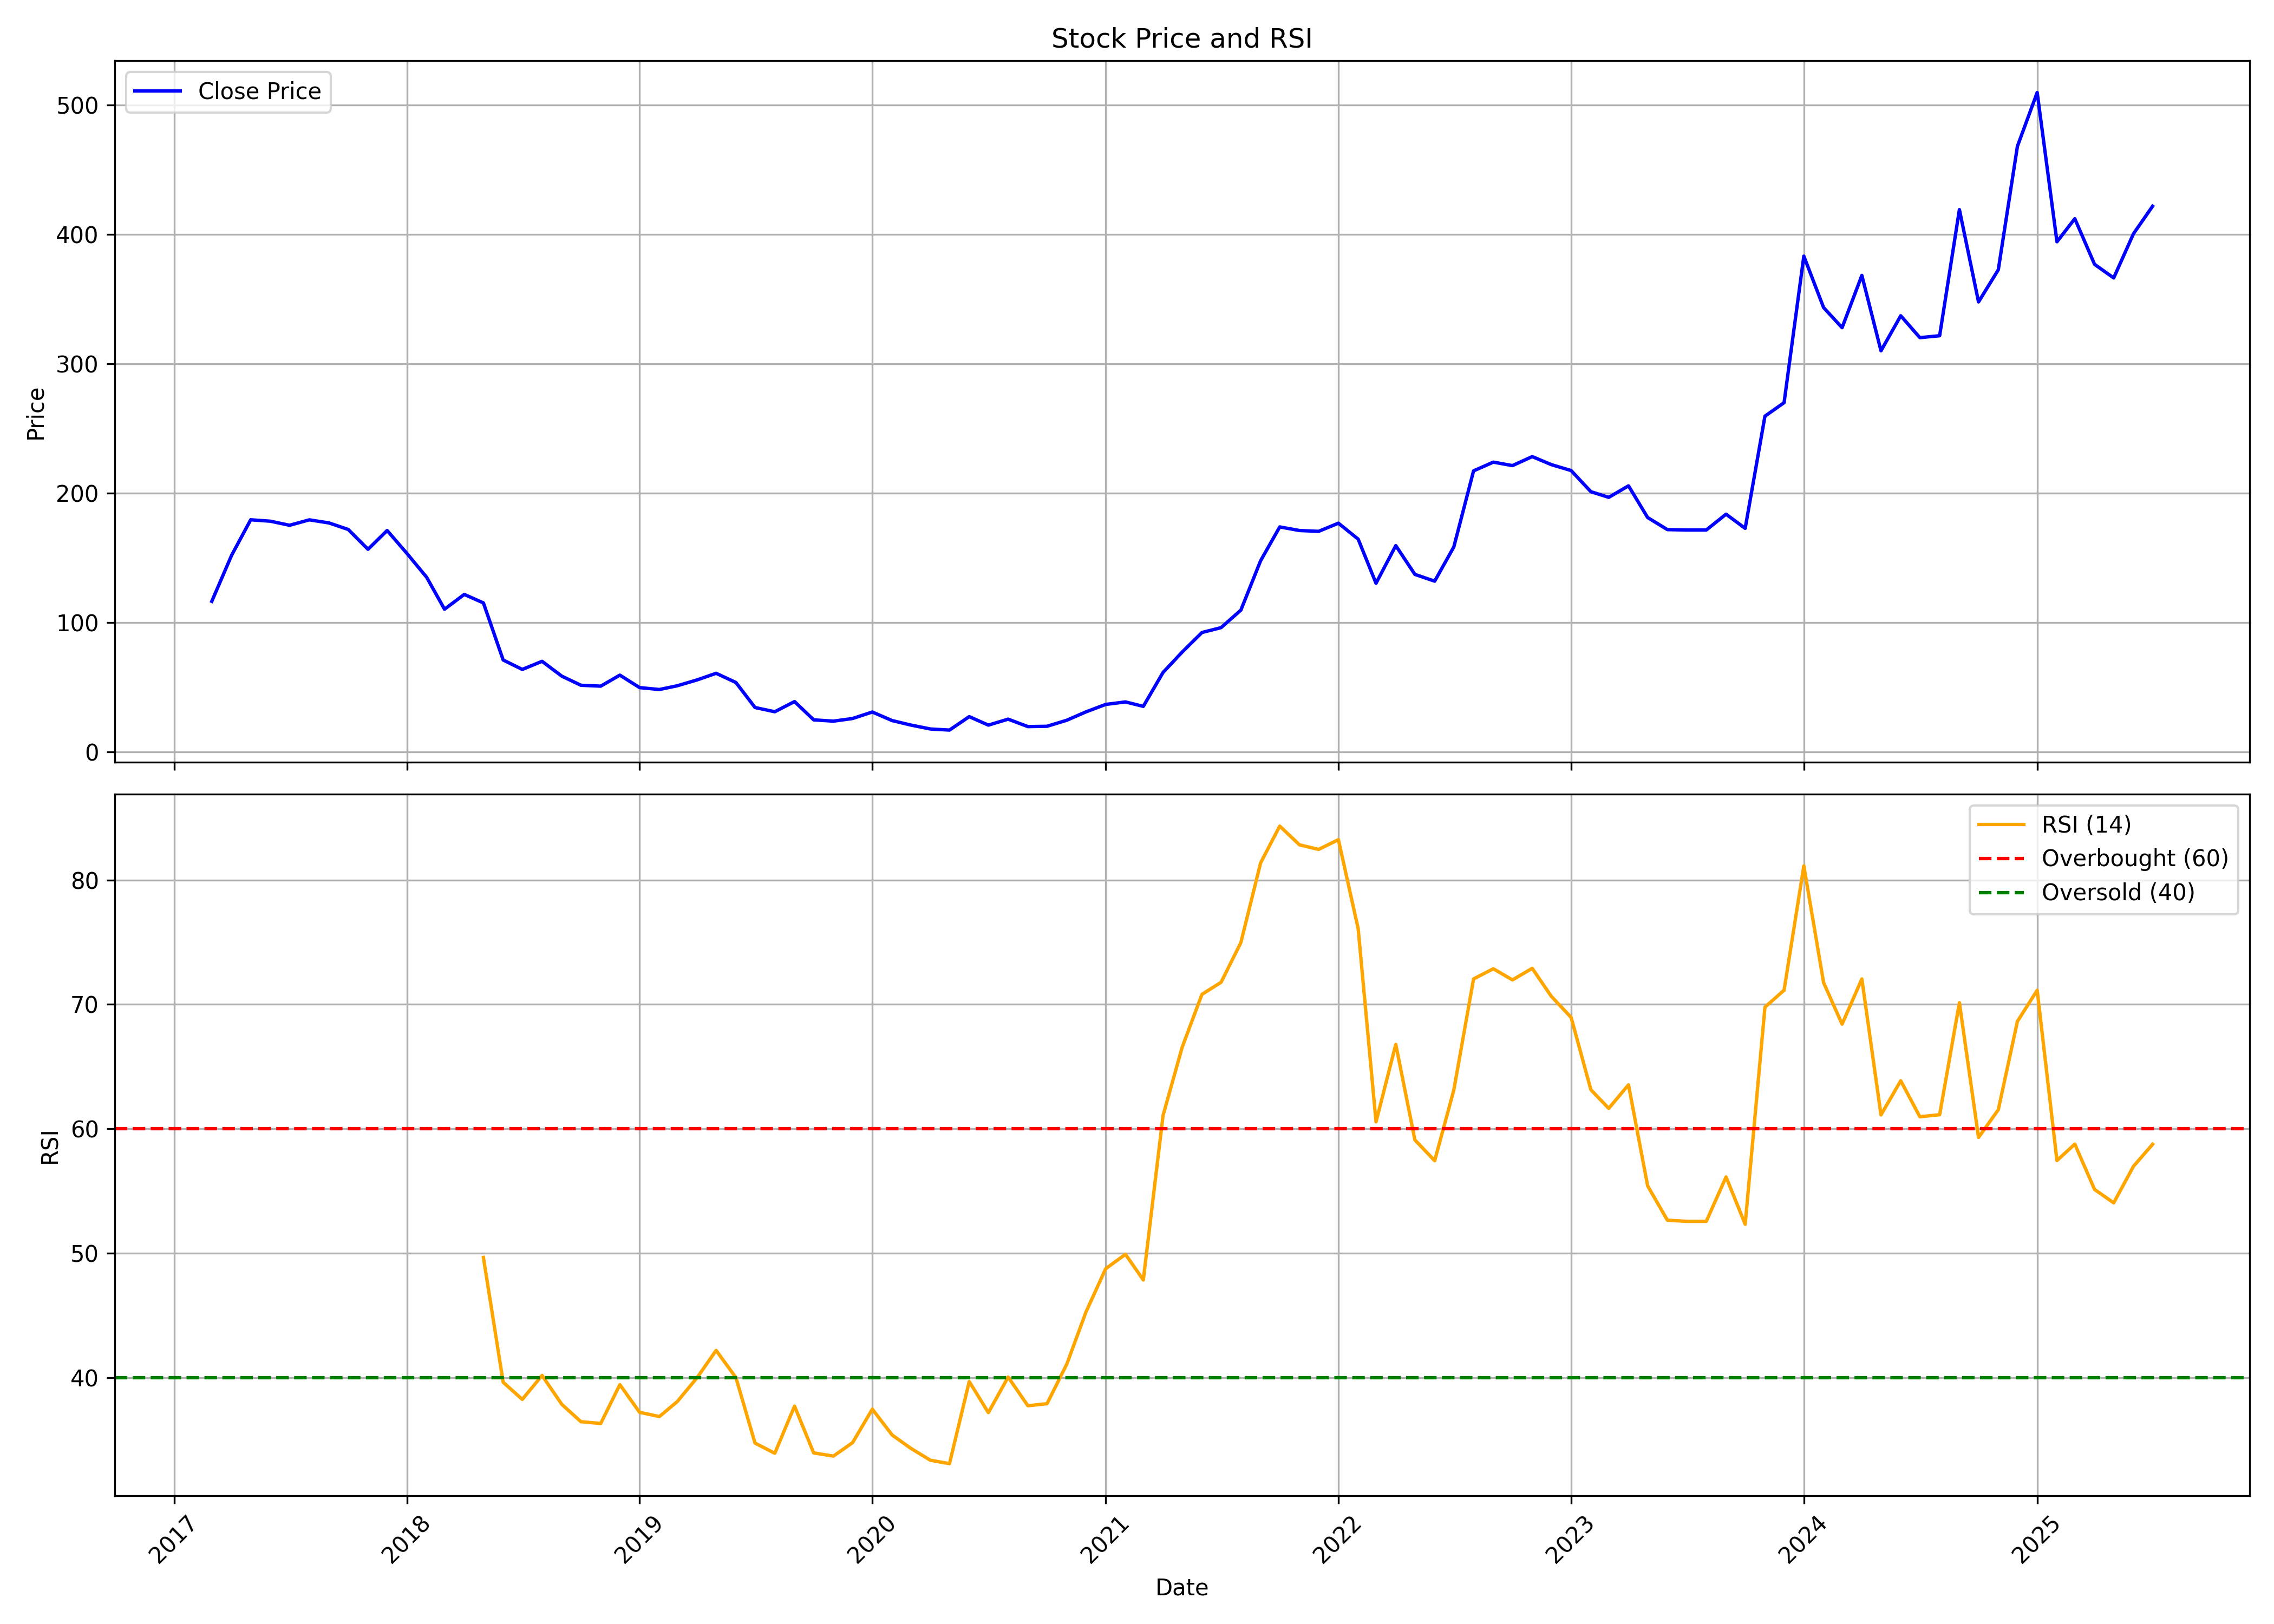

The table this chart was drawn from, first rows:
, date, symbol, open, high, low, close, volume, rsi
0, 2017-03-01, ARIHANTSUP, 101.6, 119, 96.76, 116.5, 1854049, 
1, 2017-04-01, ARIHANTSUP, 118.5, 155.7, 114.2, 152, 13622159, 
2, 2017-05-01, ARIHANTSUP, 152, 185.9, 145.1, 179.5, 14797079, 
3, 2017-06-01, ARIHANTSUP, 179.9, 194.4, 174.2, 178.4, 14020064, 
4, 2017-07-01, ARIHANTSUP, 179.7, 202, 174.2, 175.3, 11158560, 
5, 2017-08-01, ARIHANTSUP, 175.6, 184.6, 145.1, 179.5, 9746233, 
6, 2017-09-01, ARIHANTSUP, 180.9, 188.2, 168.9, 177.1, 9961928, 
7, 2017-10-01, ARIHANTSUP, 178.1, 182.9, 138.4, 172, 8761994, 
8, 2017-11-01, ARIHANTSUP, 173.5, 175, 149.9, 156.7, 4630508, 
9, 2017-12-01, ARIHANTSUP, 154.7, 178.5, 135.2, 171.2, 4305184, 
10, 2018-01-01, ARIHANTSUP, 172.6, 186.8, 148.9, 153.5, 3597575, 
11, 2018-02-01, ARIHANTSUP, 155.6, 169.1, 128.4, 135.1, 3989803, 
12, 2018-03-01, ARIHANTSUP, 134.3, 137.1, 108.2, 110.4, 2661504, 
13, 2018-04-01, ARIHANTSUP, 116.2, 147.9, 109.6, 121.8, 2059294, 
14, 2018-05-01, ARIHANTSUP, 121.8, 141.5, 109.7, 115.3, 1539732, 49.67
15, 2018-06-01, ARIHANTSUP, 115.7, 123.5, 68.3, 71.13, 1707594, 39.63
16, 2018-07-01, ARIHANTSUP, 71.13, 74.63, 59.3, 63.83, 2837606, 38.26
17, 2018-08-01, ARIHANTSUP, 64.22, 75.89, 61.83, 70.1, 1818471, 40.18
18, 2018-09-01, ARIHANTSUP, 70.2, 75.89, 55.51, 58.62, 663172, 37.86
19, 2018-10-01, ARIHANTSUP, 58.79, 61.73, 46.05, 51.59, 604452, 36.47
20, 2018-11-01, ARIHANTSUP, 51.64, 55.16, 45.27, 50.9, 716288, 36.33
21, 2018-12-01, ARIHANTSUP, 46.2, 61.63, 46.2, 59.43, 703464, 39.44
22, 2019-01-01, ARIHANTSUP, 60.7, 60.75, 49.24, 49.77, 662966, 37.22
23, 2019-02-01, ARIHANTSUP, 49.77, 53.4, 44.58, 48.3, 985667, 36.88
24, 2019-03-01, ARIHANTSUP, 48.26, 64.96, 47.28, 51.2, 757895, 38.08
25, 2019-04-01, ARIHANTSUP, 52.66, 58.94, 49.73, 55.7, 202456, 40
26, 2019-05-01, ARIHANTSUP, 55.7, 62.02, 51.93, 60.85, 374699, 42.19
27, 2019-06-01, ARIHANTSUP, 60.85, 62.66, 51.44, 53.74, 496041, 40.01
28, 2019-07-01, ARIHANTSUP, 51.93, 55.75, 32.24, 34.39, 1059332, 34.75
29, 2019-08-01, ARIHANTSUP, 32.68, 34.54, 27.53, 31.11, 70727, 33.93
30, 2019-09-01, ARIHANTSUP, 31.11, 45.07, 28.81, 39, 177826, 37.72
31, 2019-10-01, ARIHANTSUP, 37.61, 37.61, 22.71, 24.84, 171513, 33.96
32, 2019-11-01, ARIHANTSUP, 23.7, 29.61, 22.86, 23.85, 1043114, 33.7
33, 2019-12-01, ARIHANTSUP, 23.01, 26.58, 20.97, 25.89, 162415, 34.78
34, 2020-01-01, ARIHANTSUP, 26.38, 31.75, 24.74, 30.91, 195754, 37.47
35, 2020-02-01, ARIHANTSUP, 30.51, 32, 23.35, 24.3, 104796, 35.4
36, 2020-03-01, ARIHANTSUP, 23.2, 25.49, 19.33, 20.87, 73187, 34.34
37, 2020-04-01, ARIHANTSUP, 21.32, 22.11, 16.45, 17.79, 344862, 33.37
38, 2020-05-01, ARIHANTSUP, 17.79, 20.72, 15.65, 16.94, 212759, 33.09
39, 2020-06-01, ARIHANTSUP, 17.49, 29.71, 16.4, 27.33, 352231, 39.69
40, 2020-07-01, ARIHANTSUP, 27.08, 28.52, 19.93, 20.77, 286497, 37.2
41, 2020-08-01, ARIHANTSUP, 21.71, 26.48, 19.63, 25.39, 581880, 40.05
42, 2020-09-01, ARIHANTSUP, 24.45, 25.94, 18.19, 19.63, 121381, 37.75
43, 2020-10-01, ARIHANTSUP, 20.52, 21.71, 17.59, 19.88, 84289, 37.91
44, 2020-11-01, ARIHANTSUP, 20.77, 28.47, 19.63, 24.55, 252239, 41.09
45, 2020-12-01, ARIHANTSUP, 25.69, 39.1, 24.35, 31.01, 547546, 45.27
46, 2021-01-01, ARIHANTSUP, 31.8, 43.48, 29.47, 36.77, 1296878, 48.76
47, 2021-02-01, ARIHANTSUP, 38.51, 43.03, 34.83, 38.71, 572693, 49.92
48, 2021-03-01, ARIHANTSUP, 38.76, 41.09, 32.35, 35.28, 749559, 47.86
49, 2021-04-01, ARIHANTSUP, 37.02, 66.43, 34.14, 61.51, 1850386, 61.08
50, 2021-05-01, ARIHANTSUP, 61.56, 77.51, 55.85, 77.27, 341489, 66.57
51, 2021-06-01, ARIHANTSUP, 77.17, 105.3, 77.17, 92.37, 750343, 70.81
52, 2021-07-01, ARIHANTSUP, 92.42, 96.3, 89.44, 96.15, 1380115, 71.78
53, 2021-08-01, ARIHANTSUP, 100.9, 131.1, 99.43, 109.7, 2777705, 74.97
54, 2021-09-01, ARIHANTSUP, 108.3, 155, 102.2, 147.9, 4820967, 81.38
55, 2021-10-01, ARIHANTSUP, 149.1, 189.8, 144.1, 174, 4833787, 84.33
56, 2021-11-01, ARIHANTSUP, 178.8, 188.4, 159, 171.2, 4809635, 82.82
57, 2021-12-01, ARIHANTSUP, 169.9, 203.2, 161.6, 170.6, 4815279, 82.46
58, 2022-01-01, ARIHANTSUP, 171.7, 188, 165.5, 176.9, 4599595, 83.24
59, 2022-02-01, ARIHANTSUP, 176.9, 196.8, 151.8, 164.6, 4137005, 76.09
... 41 more rows
